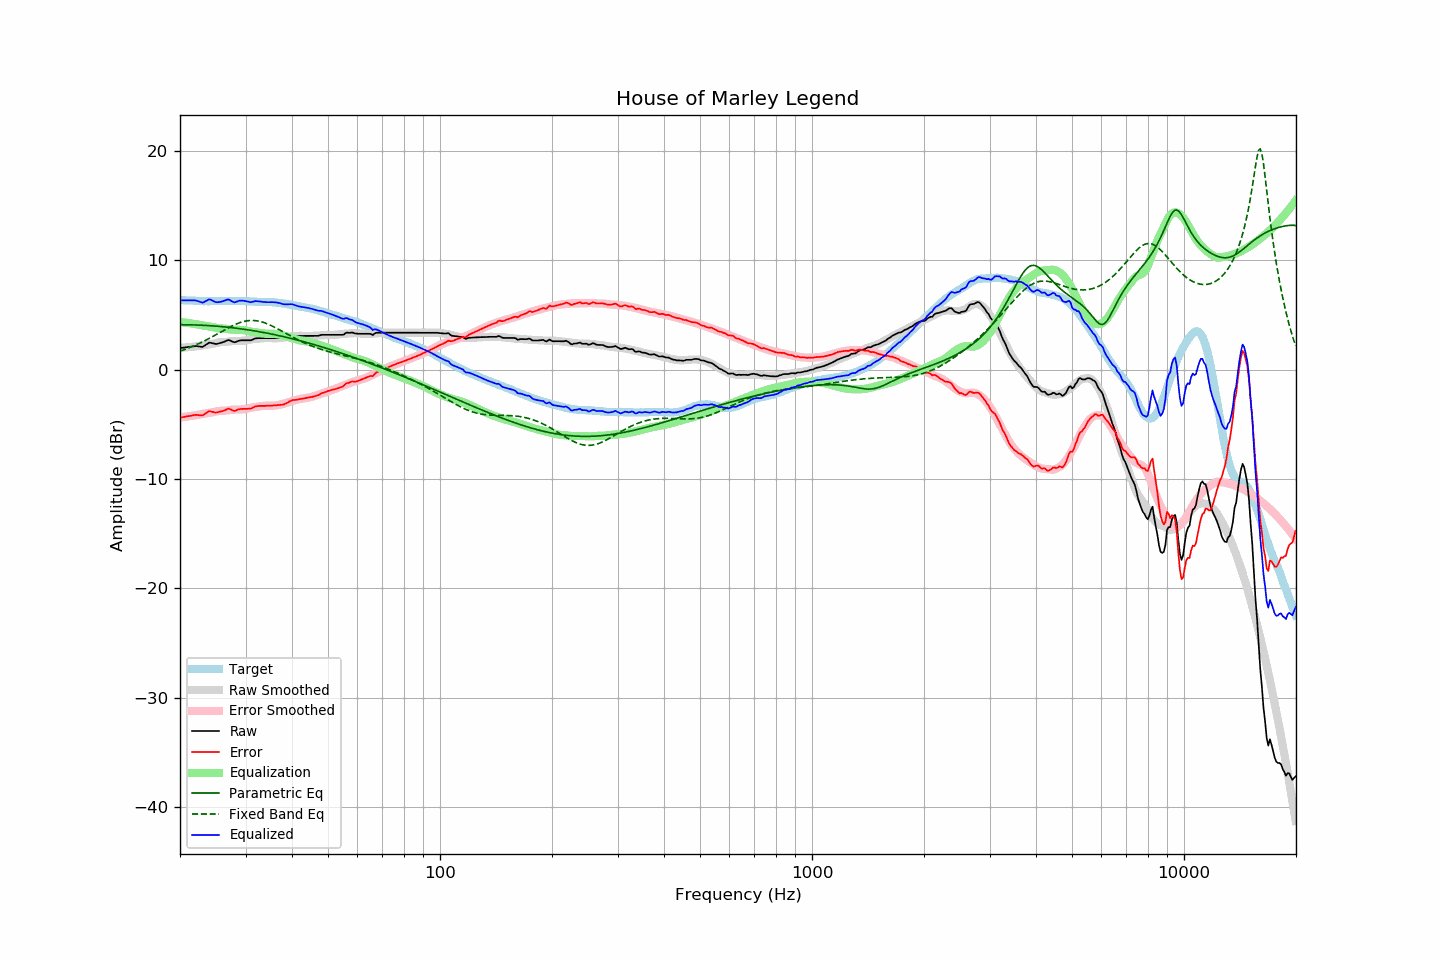

Values plotted in this chart, from the file beside it:
frequency, raw, error, smoothed, error_smoothed, equalization, parametric_eq, fixed_band_eq, equalized_raw, equalized_smoothed, target
20.00, 1.98, -4.39, 2.00, -4.37, 4.37, 4.12, 1.70, 6.35, 6.37, 6.37
20.20, 2.00, -4.36, 2.01, -4.35, 4.35, 4.11, 1.75, 6.35, 6.36, 6.36
20.40, 2.02, -4.33, 2.02, -4.33, 4.33, 4.11, 1.80, 6.35, 6.35, 6.35
20.61, 2.03, -4.31, 2.03, -4.31, 4.31, 4.11, 1.85, 6.35, 6.35, 6.35
20.81, 2.06, -4.27, 2.04, -4.29, 4.29, 4.11, 1.91, 6.35, 6.34, 6.33
21.02, 2.08, -4.25, 2.06, -4.27, 4.27, 4.11, 1.96, 6.35, 6.33, 6.33
21.23, 2.10, -4.22, 2.07, -4.25, 4.25, 4.11, 2.02, 6.35, 6.32, 6.32
21.44, 2.12, -4.21, 2.08, -4.23, 4.23, 4.10, 2.08, 6.35, 6.31, 6.33
21.66, 2.14, -4.17, 2.10, -4.21, 4.21, 4.10, 2.14, 6.35, 6.31, 6.32
21.87, 2.17, -4.14, 2.12, -4.18, 4.18, 4.09, 2.20, 6.35, 6.30, 6.31
22.09, 2.17, -4.13, 2.14, -4.16, 4.16, 4.09, 2.27, 6.33, 6.30, 6.30
22.31, 2.15, -4.15, 2.16, -4.14, 4.14, 4.08, 2.34, 6.28, 6.29, 6.30
22.54, 2.13, -4.16, 2.18, -4.11, 4.11, 4.08, 2.40, 6.23, 6.29, 6.29
22.76, 2.10, -4.18, 2.20, -4.08, 4.08, 4.07, 2.47, 6.17, 6.28, 6.28
22.99, 2.08, -4.19, 2.23, -4.05, 4.05, 4.06, 2.55, 6.13, 6.28, 6.27
23.22, 2.17, -4.09, 2.25, -4.03, 4.03, 4.06, 2.62, 6.19, 6.28, 6.26
23.45, 2.27, -4.00, 2.27, -4.01, 4.01, 4.05, 2.69, 6.27, 6.27, 6.27
23.69, 2.36, -3.90, 2.28, -3.98, 3.98, 4.04, 2.77, 6.35, 6.27, 6.26
23.92, 2.47, -3.79, 2.30, -3.96, 3.96, 4.03, 2.85, 6.43, 6.27, 6.26
24.16, 2.46, -3.80, 2.32, -3.94, 3.94, 4.02, 2.93, 6.41, 6.27, 6.27
24.40, 2.42, -3.85, 2.35, -3.92, 3.92, 4.01, 3.01, 6.34, 6.27, 6.28
24.65, 2.40, -3.88, 2.39, -3.88, 3.88, 4.00, 3.09, 6.28, 6.27, 6.28
24.89, 2.36, -3.92, 2.43, -3.84, 3.84, 3.99, 3.17, 6.20, 6.27, 6.28
25.14, 2.36, -3.91, 2.47, -3.81, 3.81, 3.98, 3.25, 6.16, 6.27, 6.27
25.39, 2.40, -3.87, 2.49, -3.78, 3.78, 3.96, 3.33, 6.18, 6.28, 6.27
25.65, 2.44, -3.83, 2.51, -3.77, 3.77, 3.95, 3.42, 6.20, 6.28, 6.27
25.91, 2.47, -3.80, 2.52, -3.76, 3.76, 3.94, 3.50, 6.24, 6.28, 6.28
26.16, 2.53, -3.76, 2.52, -3.76, 3.76, 3.92, 3.58, 6.29, 6.28, 6.29
26.43, 2.58, -3.71, 2.53, -3.75, 3.75, 3.91, 3.66, 6.34, 6.28, 6.29
26.69, 2.66, -3.63, 2.55, -3.74, 3.74, 3.89, 3.74, 6.39, 6.28, 6.29
26.96, 2.71, -3.57, 2.57, -3.72, 3.72, 3.88, 3.82, 6.43, 6.28, 6.28
27.23, 2.68, -3.60, 2.59, -3.69, 3.69, 3.86, 3.90, 6.37, 6.28, 6.28
27.50, 2.61, -3.67, 2.61, -3.67, 3.67, 3.85, 3.97, 6.28, 6.28, 6.28
27.77, 2.54, -3.74, 2.62, -3.66, 3.66, 3.83, 4.04, 6.20, 6.28, 6.29
28.05, 2.51, -3.78, 2.63, -3.65, 3.65, 3.81, 4.11, 6.16, 6.28, 6.29
28.33, 2.56, -3.71, 2.63, -3.65, 3.65, 3.79, 4.18, 6.20, 6.28, 6.27
28.62, 2.61, -3.66, 2.63, -3.65, 3.65, 3.77, 4.24, 6.26, 6.28, 6.27
28.90, 2.67, -3.61, 2.63, -3.64, 3.64, 3.75, 4.29, 6.31, 6.28, 6.28
29.19, 2.69, -3.59, 2.64, -3.64, 3.64, 3.74, 4.34, 6.32, 6.28, 6.28
29.48, 2.69, -3.58, 2.65, -3.63, 3.63, 3.71, 4.38, 6.31, 6.27, 6.27
29.78, 2.69, -3.58, 2.66, -3.61, 3.61, 3.69, 4.42, 6.30, 6.27, 6.27
30.08, 2.69, -3.59, 2.68, -3.59, 3.59, 3.67, 4.45, 6.27, 6.26, 6.28
30.38, 2.69, -3.58, 2.71, -3.55, 3.55, 3.65, 4.48, 6.24, 6.26, 6.27
30.68, 2.69, -3.56, 2.74, -3.52, 3.52, 3.63, 4.49, 6.20, 6.25, 6.25
30.99, 2.69, -3.56, 2.76, -3.48, 3.48, 3.60, 4.50, 6.17, 6.25, 6.25
31.30, 2.74, -3.50, 2.78, -3.46, 3.46, 3.58, 4.50, 6.20, 6.24, 6.24
31.61, 2.81, -3.42, 2.80, -3.43, 3.43, 3.56, 4.50, 6.24, 6.23, 6.23
31.93, 2.86, -3.36, 2.81, -3.41, 3.41, 3.53, 4.49, 6.28, 6.23, 6.22
32.24, 2.88, -3.34, 2.83, -3.39, 3.39, 3.51, 4.47, 6.27, 6.22, 6.22
32.57, 2.89, -3.31, 2.85, -3.37, 3.37, 3.48, 4.44, 6.25, 6.21, 6.20
32.89, 2.89, -3.31, 2.86, -3.35, 3.35, 3.46, 4.41, 6.23, 6.21, 6.20
33.22, 2.89, -3.31, 2.87, -3.33, 3.33, 3.43, 4.37, 6.21, 6.20, 6.20
33.55, 2.89, -3.30, 2.89, -3.31, 3.31, 3.40, 4.32, 6.19, 6.20, 6.19
33.89, 2.89, -3.31, 2.90, -3.30, 3.30, 3.37, 4.27, 6.18, 6.19, 6.20
34.23, 2.89, -3.29, 2.90, -3.29, 3.29, 3.35, 4.21, 6.17, 6.19, 6.18
34.57, 2.89, -3.29, 2.90, -3.29, 3.29, 3.32, 4.15, 6.17, 6.18, 6.18
34.92, 2.89, -3.28, 2.89, -3.29, 3.29, 3.29, 4.09, 6.17, 6.18, 6.17
35.27, 2.89, -3.29, 2.88, -3.29, 3.29, 3.26, 4.02, 6.18, 6.17, 6.18
35.62, 2.89, -3.27, 2.87, -3.29, 3.29, 3.23, 3.95, 6.17, 6.16, 6.16
35.97, 2.89, -3.27, 2.87, -3.28, 3.28, 3.20, 3.87, 6.17, 6.15, 6.16
... 635 more rows
